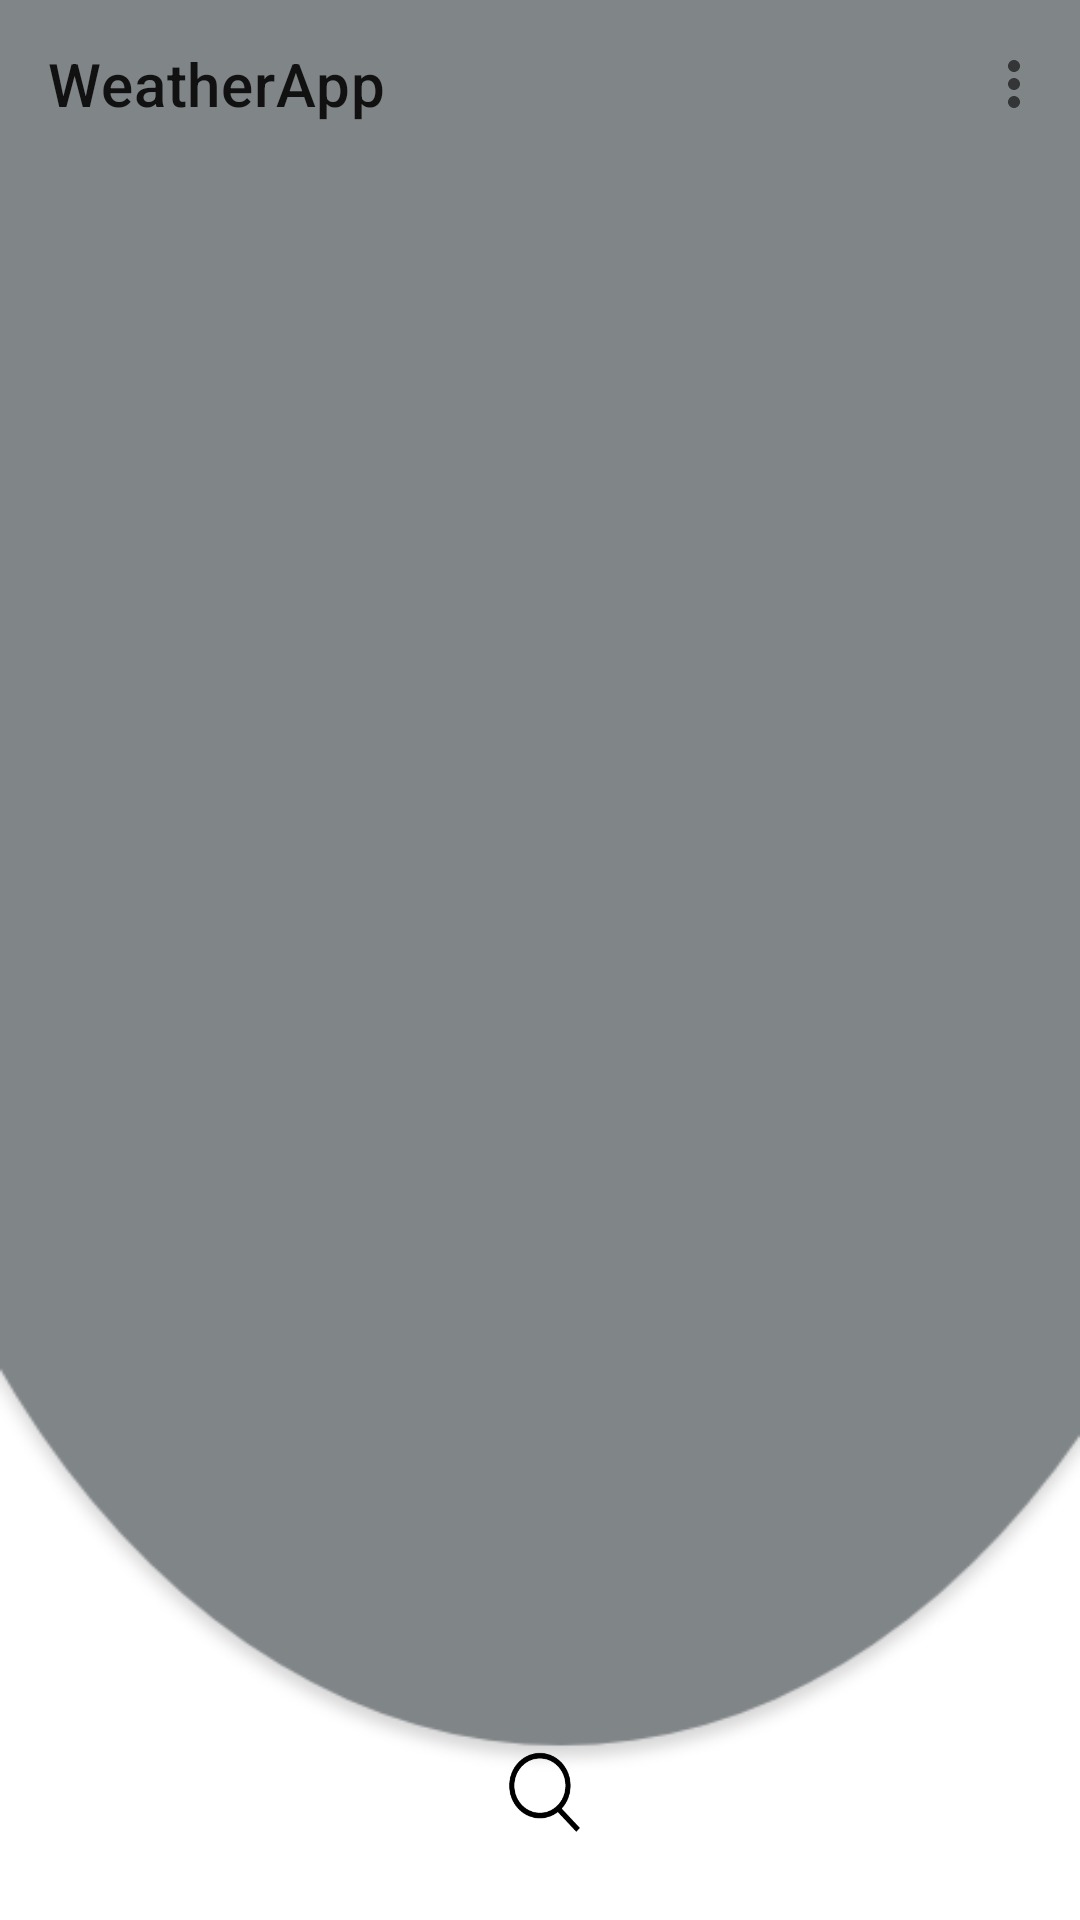

Layout XML and referenced resources for this Android screen:
<!-- AndroidManifest.xml: application theme Theme.WeatherApp -->
<!-- res/layout/activity_main.xml -->
<?xml version="1.0" encoding="utf-8"?>

<androidx.constraintlayout.motion.widget.MotionLayout xmlns:android="http://schemas.android.com/apk/res/android"
    xmlns:app="http://schemas.android.com/apk/res-auto"
    xmlns:tools="http://schemas.android.com/tools"
    android:id="@+id/myLayout"
    android:layout_width="fill_parent"
    android:layout_height="fill_parent"
    android:background="@drawable/rainy"
    app:layoutDescription="@xml/activity_main_scene"
    tools:context=".MainActivity">

    <TextView
        android:id="@+id/city"
        android:layout_width="wrap_content"
        android:layout_height="wrap_content"
        android:fontFamily="@font/advent_pro_bold"
        android:textAlignment="center"
        android:textAllCaps="true"
        android:textColor="@color/black"
        android:textSize="@dimen/cityTextsize"
        app:layout_constraintBottom_toTopOf="@+id/guideline2"
        app:layout_constraintEnd_toEndOf="parent"
        app:layout_constraintStart_toStartOf="parent" />


    <include
        android:id="@+id/include"
        layout="@layout/toolbar" />

    <FrameLayout
        android:id="@+id/searchfragmentframelayout"
        android:layout_width="match_parent"
        android:layout_height="match_parent"
        app:layout_constraintBottom_toBottomOf="parent"
        app:layout_constraintEnd_toEndOf="parent"
        app:layout_constraintHorizontal_bias="0.0"
        app:layout_constraintStart_toStartOf="parent"
        app:layout_constraintTop_toTopOf="parent"
        app:layout_constraintVertical_bias="0.0">

    </FrameLayout>

    <TextView
        android:id="@+id/descrption"
        android:layout_width="wrap_content"
        android:layout_height="wrap_content"
        android:textAlignment="center"
        android:textAllCaps="true"
        android:textColor="@color/black"
        android:textSize="@dimen/textsize"
        app:layout_constraintBottom_toTopOf="@+id/humidity"
        app:layout_constraintEnd_toEndOf="parent"
        app:layout_constraintStart_toStartOf="parent"
        app:layout_constraintTop_toBottomOf="@+id/image1" />

    <TextView
        android:id="@+id/humidity"
        android:layout_width="wrap_content"
        android:layout_height="wrap_content"
        android:fontFamily="@font/brawler"
        android:textAlignment="center"
        android:textColor="@color/black"
        android:textSize="@dimen/textsize"
        app:layout_constraintEnd_toEndOf="parent"
        app:layout_constraintStart_toStartOf="parent"
        app:layout_constraintTop_toBottomOf="@+id/descrption" />

    <Button
        android:id="@+id/button"
        android:layout_width="50dp"
        android:layout_height="50dp"
        android:layout_marginBottom="15dp"
        android:background="@drawable/searchicon"
        app:layout_constraintBottom_toBottomOf="parent"
        app:layout_constraintEnd_toEndOf="parent"
        app:layout_constraintStart_toStartOf="parent" />

    <ImageView
        android:id="@+id/image1"
        android:layout_width="100dp"
        android:layout_height="100dp"
        android:layout_margin="15dp"
        app:layout_constraintTop_toBottomOf="@id/city"
        android:contentDescription="@string/load_weather_image"
        app:layout_constraintEnd_toEndOf="parent"
        app:layout_constraintStart_toStartOf="parent" />

    <androidx.constraintlayout.widget.Guideline
        android:id="@+id/guideline2"
        android:layout_width="wrap_content"
        android:layout_height="wrap_content"
        android:orientation="horizontal"
        app:layout_constraintGuide_end="@dimen/guideline1" />

</androidx.constraintlayout.motion.widget.MotionLayout>
<!-- res/layout/toolbar.xml (included above) -->
<?xml version="1.0" encoding="utf-8"?>

<androidx.constraintlayout.widget.ConstraintLayout xmlns:android="http://schemas.android.com/apk/res/android"
    xmlns:app="http://schemas.android.com/apk/res-auto"
    android:layout_width="match_parent"
    android:layout_height="match_parent">

    <androidx.appcompat.widget.Toolbar
        android:id="@+id/toolbar"
        app:title="WeatherApp"
        android:layout_width="0dp"
        android:layout_height="wrap_content"
        app:layout_constraintEnd_toEndOf="parent"
        app:layout_constraintStart_toStartOf="parent"
        app:layout_constraintTop_toTopOf="parent"
        app:menu="@menu/menu" />
</androidx.constraintlayout.widget.ConstraintLayout>
<!-- resources referenced by this layout -->
<resources>
  <dimen name="cityTextsize">50sp</dimen>
  <dimen name="guideline1">210dp</dimen>
  <dimen name="textsize">30sp</dimen>
  <!-- drawable rainy: png bitmap (drawable, 16092 bytes) -->
  <!-- drawable searchicon: png bitmap (drawable-hdpi, 1882 bytes) -->
  <string name="load_weather_image">Load weather images</string>
  <style name="Theme.WeatherApp" parent="Theme.MaterialComponents.DayNight.NoActionBar">
          
          <item name="colorPrimary">@color/black</item>
          <item name="colorPrimaryVariant">#57B0F6</item>
          <item name="colorOnPrimary">@color/black</item>
          
          <item name="colorSecondary">@color/black</item>
          <item name="colorSecondaryVariant">@color/teal_700</item>
          <item name="colorOnSecondary">@color/black</item>
          
          <item name="android:statusBarColor" tools:targetApi="l">?attr/colorPrimaryVariant</item>
          
      </style>
  <!-- not gathered from this repository: default colours our renderer supplied (Android Studio template values) -->
  <color name="teal_700">#FF018786</color>
  <color name="black">#FF000000</color>
</resources>
